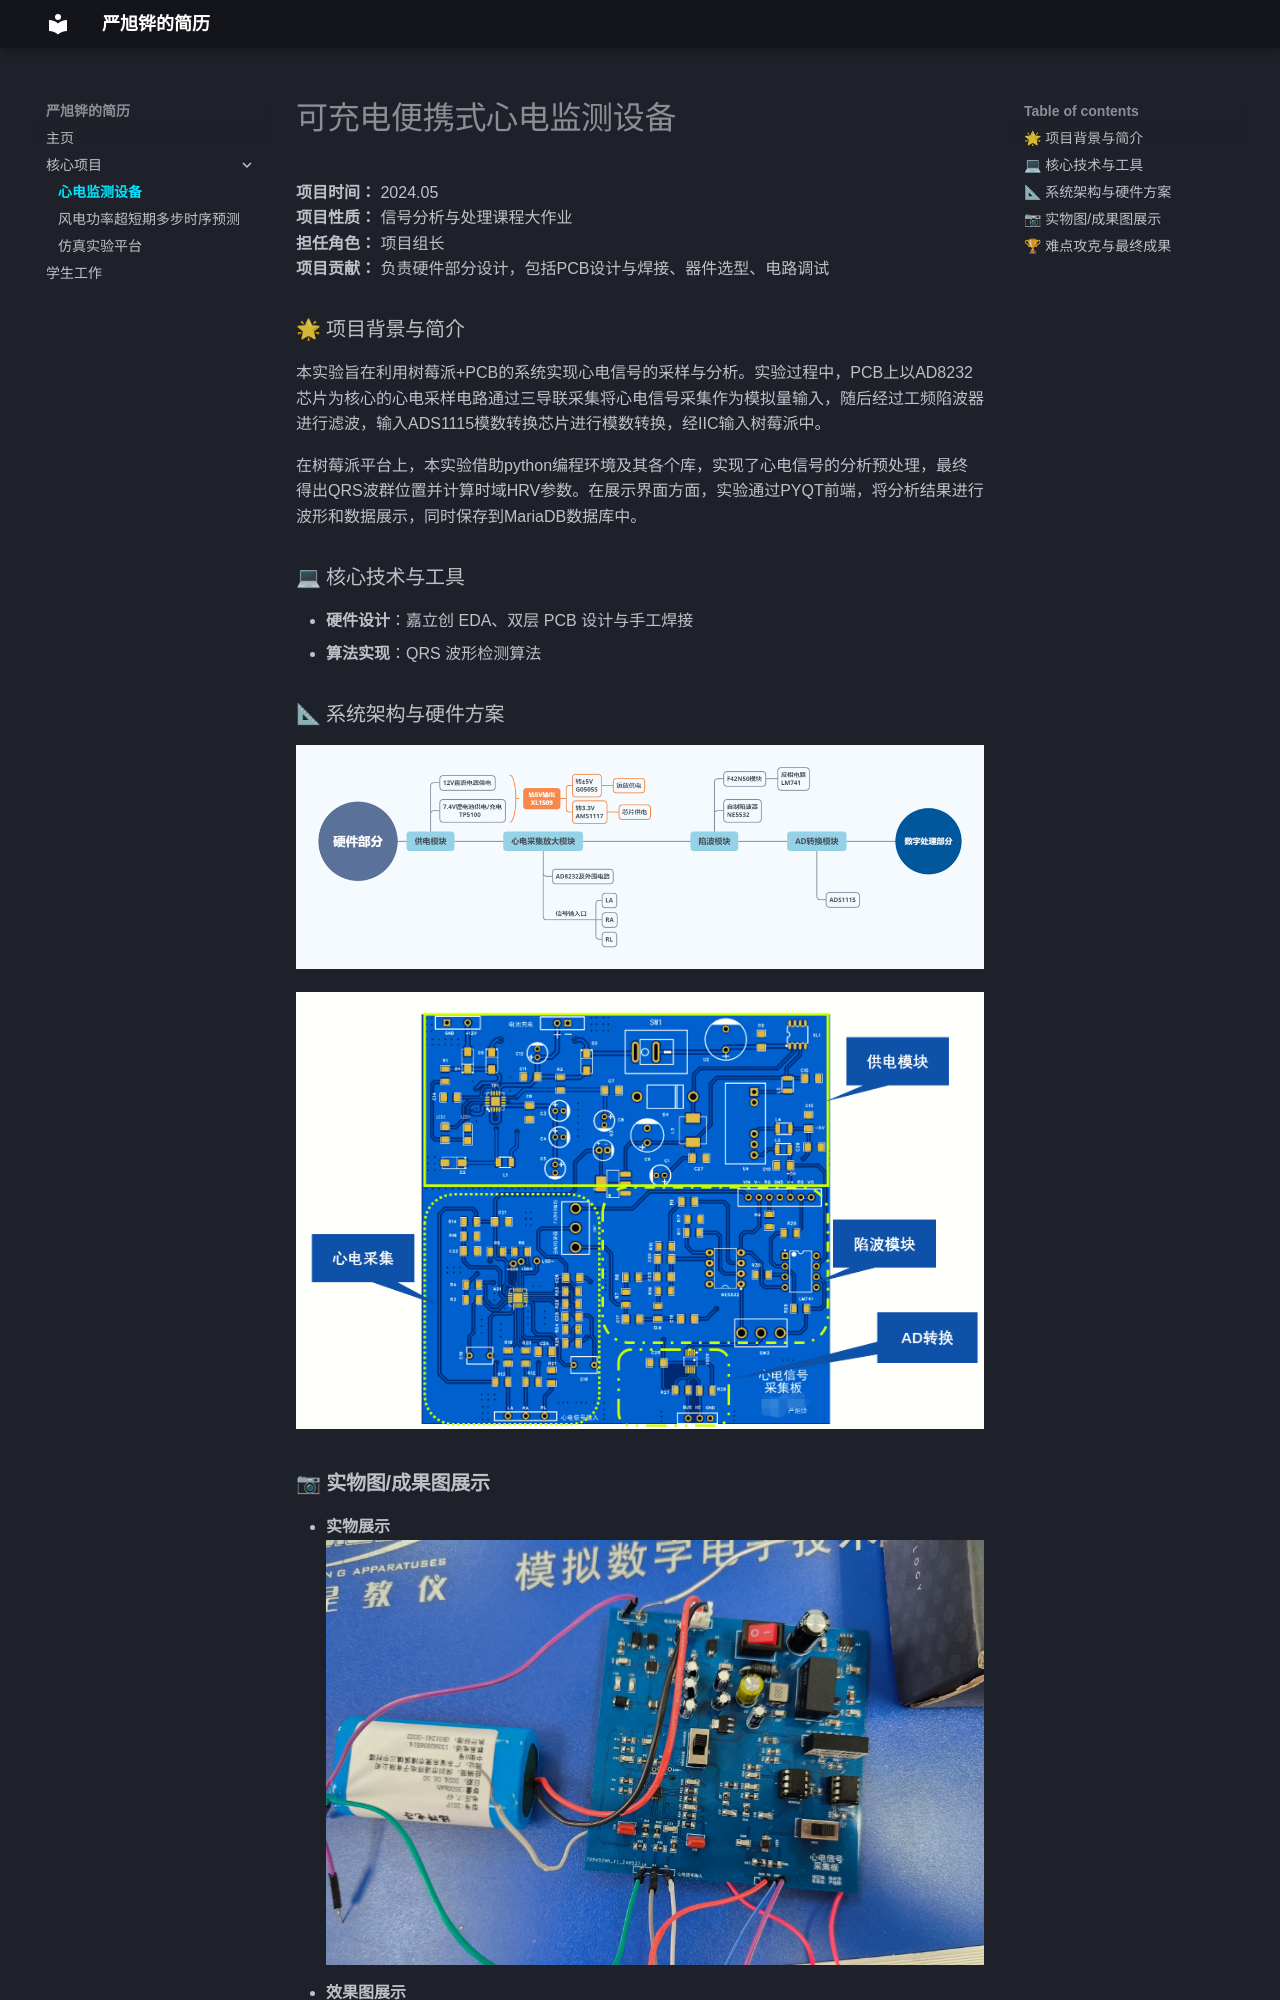

repository: Random-Yanxh/PageOfYanxh · page: project1_ecg/index.html · generator: mkdocs

# 可充电便携式心电监测设备

**项目时间：** 2024.05  
**项目性质：** 信号分析与处理课程大作业  
**担任角色：** 项目组长  
**项目贡献：** 负责硬件部分设计，包括PCB设计与焊接、器件选型、电路调试

### 🌟 项目背景与简介
本实验旨在利用树莓派+PCB的系统实现心电信号的采样与分析。实验过程中，PCB上以AD8232芯片为核心的心电采样电路通过三导联采集将心电信号采集作为模拟量输入，随后经过工频陷波器进行滤波，输入ADS1115模数转换芯片进行模数转换，经IIC输入树莓派中。

在树莓派平台上，本实验借助python编程环境及其各个库，实现了心电信号的分析预处理，最终得出QRS波群位置并计算时域HRV参数。在展示界面方面，实验通过PYQT前端，将分析结果进行波形和数据展示，同时保存到MariaDB数据库中。


### 💻 核心技术与工具
- **硬件设计**：嘉立创 EDA、双层 PCB 设计与手工焊接
- **算法实现**：QRS 波形检测算法

### 📐 系统架构与硬件方案
![心电硬件部分框图](assets/心电检测/心电硬件部分框图.png)

![心电硬件部分PCB版](assets/心电检测/PCB版.png)
